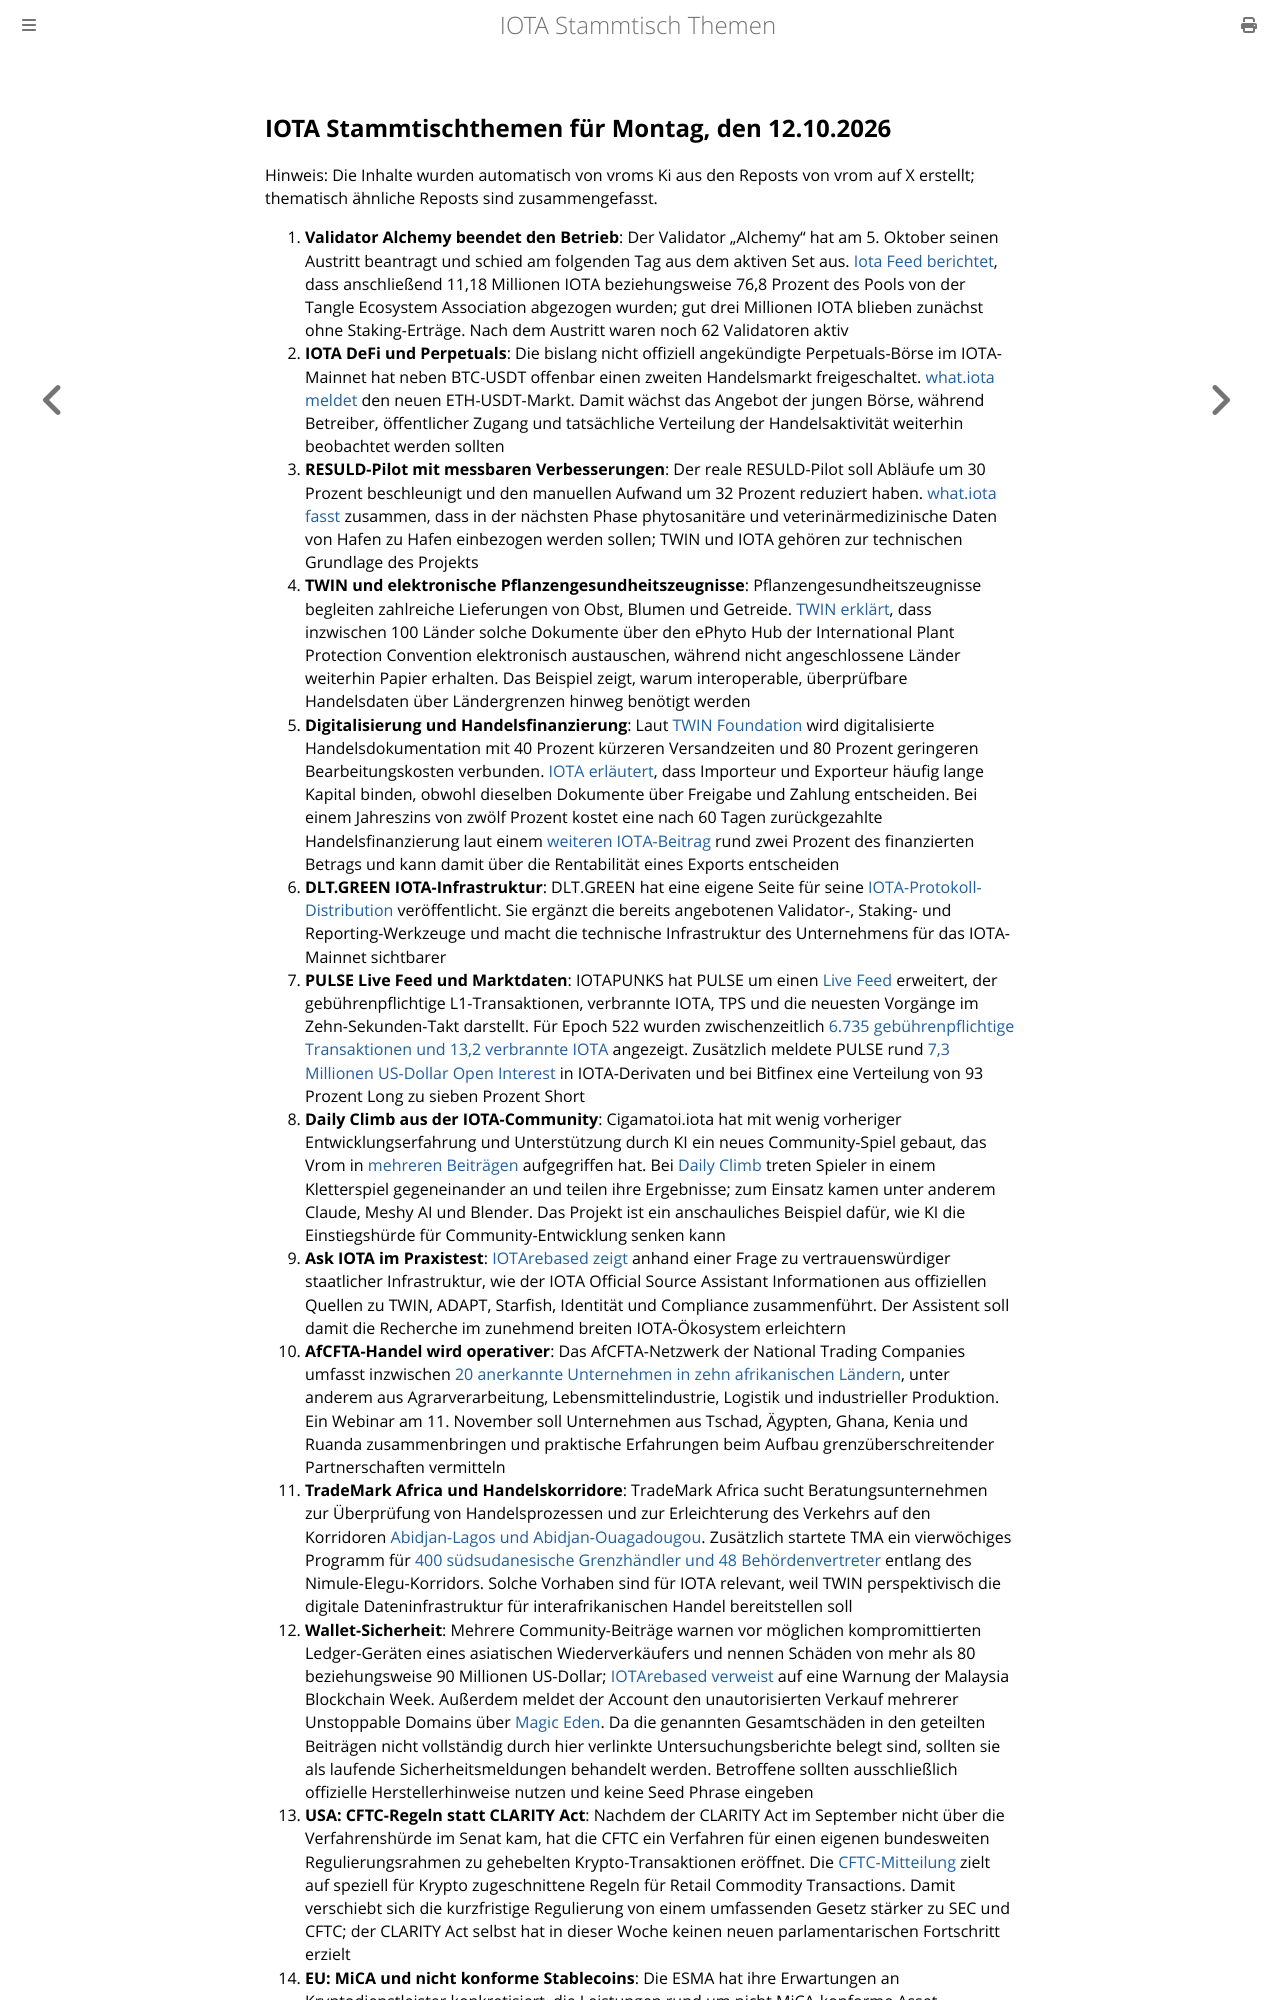

repository: iota-community/community-events · page: stammtisch/2026-10-12/index.html · generator: mdbook

## IOTA Stammtischthemen für Montag, den 12.10.2026

Hinweis: Die Inhalte wurden automatisch von vroms Ki aus den Reposts von vrom auf X erstellt; thematisch ähnliche Reposts sind zusammengefasst.

1. **Validator Alchemy beendet den Betrieb**: Der Validator „Alchemy“ hat am 5. Oktober seinen Austritt beantragt und schied am folgenden Tag aus dem aktiven Set aus. [Iota Feed berichtet](https://x.com/theiotafeed/status/2107497683606802722), dass anschließend 11,18 Millionen IOTA beziehungsweise 76,8 Prozent des Pools von der Tangle Ecosystem Association abgezogen wurden; gut drei Millionen IOTA blieben zunächst ohne Staking-Erträge. Nach dem Austritt waren noch 62 Validatoren aktiv
2. **IOTA DeFi und Perpetuals**: Die bislang nicht offiziell angekündigte Perpetuals-Börse im IOTA-Mainnet hat neben BTC-USDT offenbar einen zweiten Handelsmarkt freigeschaltet. [what.iota meldet](https://x.com/whatmicha/status/2108302351131979869) den neuen ETH-USDT-Markt. Damit wächst das Angebot der jungen Börse, während Betreiber, öffentlicher Zugang und tatsächliche Verteilung der Handelsaktivität weiterhin beobachtet werden sollten
3. **RESULD-Pilot mit messbaren Verbesserungen**: Der reale RESULD-Pilot soll Abläufe um 30 Prozent beschleunigt und den manuellen Aufwand um 32 Prozent reduziert haben. [what.iota fasst](https://x.com/whatmicha/status/2107828097282420737) zusammen, dass in der nächsten Phase phytosanitäre und veterinärmedizinische Daten von Hafen zu Hafen einbezogen werden sollen; TWIN und IOTA gehören zur technischen Grundlage des Projekts
4. **TWIN und elektronische Pflanzengesundheitszeugnisse**: Pflanzengesundheitszeugnisse begleiten zahlreiche Lieferungen von Obst, Blumen und Getreide. [TWIN erklärt](https://x.com/TWINGlobalOrg/status/2108588299338056042), dass inzwischen 100 Länder solche Dokumente über den ePhyto Hub der International Plant Protection Convention elektronisch austauschen, während nicht angeschlossene Länder weiterhin Papier erhalten. Das Beispiel zeigt, warum interoperable, überprüfbare Handelsdaten über Ländergrenzen hinweg benötigt werden
5. **Digitalisierung und Handelsfinanzierung**: Laut [TWIN Foundation](https://x.com/TWINGlobalOrg/status/2107501135523180853) wird digitalisierte Handelsdokumentation mit 40 Prozent kürzeren Versandzeiten und 80 Prozent geringeren Bearbeitungskosten verbunden. [IOTA erläutert](https://x.com/iota/status/2108180612863442946), dass Importeur und Exporteur häufig lange Kapital binden, obwohl dieselben Dokumente über Freigabe und Zahlung entscheiden. Bei einem Jahreszins von zwölf Prozent kostet eine nach 60 Tagen zurückgezahlte Handelsfinanzierung laut einem [weiteren IOTA-Beitrag](https://x.com/iota/status/2108897839937896516) rund zwei Prozent des finanzierten Betrags und kann damit über die Rentabilität eines Exports entscheiden
6. **DLT.GREEN IOTA-Infrastruktur**: DLT.GREEN hat eine eigene Seite für seine [IOTA-Protokoll-Distribution](https://x.com/dlt_green/status/2107799925362655420) veröffentlicht. Sie ergänzt die bereits angebotenen Validator-, Staking- und Reporting-Werkzeuge und macht die technische Infrastruktur des Unternehmens für das IOTA-Mainnet sichtbarer
7. **PULSE Live Feed und Marktdaten**: IOTAPUNKS hat PULSE um einen [Live Feed](https://x.com/IotaPunks_71/status/2108475666542846045) erweitert, der gebührenpflichtige L1-Transaktionen, verbrannte IOTA, TPS und die neuesten Vorgänge im Zehn-Sekunden-Takt darstellt. Für Epoch 522 wurden zwischenzeitlich [6.735 gebührenpflichtige Transaktionen und 13,2 verbrannte IOTA](https://x.com/IotaPunks_71/status/2108479641057132730) angezeigt. Zusätzlich meldete PULSE rund [7,3 Millionen US-Dollar Open Interest](https://x.com/IotaPunks_71/status/2109131943388365096) in IOTA-Derivaten und bei Bitfinex eine Verteilung von 93 Prozent Long zu sieben Prozent Short
8. **Daily Climb aus der IOTA-Community**: Cigamatoi.iota hat mit wenig vorheriger Entwicklungserfahrung und Unterstützung durch KI ein neues Community-Spiel gebaut, das Vrom in [mehreren Beiträgen](https://x.com/Vrom14286662/status/2109364639641281008) aufgegriffen hat. Bei [Daily Climb](https://x.com/Cigamatoi_iota/status/2109390267820527721) treten Spieler in einem Kletterspiel gegeneinander an und teilen ihre Ergebnisse; zum Einsatz kamen unter anderem Claude, Meshy AI und Blender. Das Projekt ist ein anschauliches Beispiel dafür, wie KI die Einstiegshürde für Community-Entwicklung senken kann
9. **Ask IOTA im Praxistest**: [IOTArebased zeigt](https://x.com/IotaRebased/status/2109163335866323185) anhand einer Frage zu vertrauenswürdiger staatlicher Infrastruktur, wie der IOTA Official Source Assistant Informationen aus offiziellen Quellen zu TWIN, ADAPT, Starfish, Identität und Compliance zusammenführt. Der Assistent soll damit die Recherche im zunehmend breiten IOTA-Ökosystem erleichtern
10. **AfCFTA-Handel wird operativer**: Das AfCFTA-Netzwerk der National Trading Companies umfasst inzwischen [20 anerkannte Unternehmen in zehn afrikanischen Ländern](https://x.com/AfCFTA/status/2108558461784994040), unter anderem aus Agrarverarbeitung, Lebensmittelindustrie, Logistik und industrieller Produktion. Ein Webinar am 11. November soll Unternehmen aus Tschad, Ägypten, Ghana, Kenia und Ruanda zusammenbringen und praktische Erfahrungen beim Aufbau grenzüberschreitender Partnerschaften vermitteln
11. **TradeMark Africa und Handelskorridore**: TradeMark Africa sucht Beratungsunternehmen zur Überprüfung von Handelsprozessen und zur Erleichterung des Verkehrs auf den Korridoren [Abidjan-Lagos und Abidjan-Ouagadougou](https://x.com/TradeMarkAfrica/status/2108799698035147210). Zusätzlich startete TMA ein vierwöchiges Programm für [400 südsudanesische Grenzhändler und 48 Behördenvertreter](https://x.com/TradeMarkAfrica/status/2109581653467070852) entlang des Nimule-Elegu-Korridors. Solche Vorhaben sind für IOTA relevant, weil TWIN perspektivisch die digitale Dateninfrastruktur für interafrikanischen Handel bereitstellen soll
12. **Wallet-Sicherheit**: Mehrere Community-Beiträge warnen vor möglichen kompromittierten Ledger-Geräten eines asiatischen Wiederverkäufers und nennen Schäden von mehr als 80 beziehungsweise 90 Millionen US-Dollar; [IOTArebased verweist](https://x.com/IotaRebased/status/2108608478747169083) auf eine Warnung der Malaysia Blockchain Week. Außerdem meldet der Account den unautorisierten Verkauf mehrerer Unstoppable Domains über [Magic Eden](https://x.com/IotaRebased/status/2108814631762542612). Da die genannten Gesamtschäden in den geteilten Beiträgen nicht vollständig durch hier verlinkte Untersuchungsberichte belegt sind, sollten sie als laufende Sicherheitsmeldungen behandelt werden. Betroffene sollten ausschließlich offizielle Herstellerhinweise nutzen und keine Seed Phrase eingeben
13. **USA: CFTC-Regeln statt CLARITY Act**: Nachdem der CLARITY Act im September nicht über die Verfahrenshürde im Senat kam, hat die CFTC ein Verfahren für einen eigenen bundesweiten Regulierungsrahmen zu gehebelten Krypto-Transaktionen eröffnet. Die [CFTC-Mitteilung](https://www.cftc.gov/PressRoom/PressReleases/9307-26) zielt auf speziell für Krypto zugeschnittene Regeln für Retail Commodity Transactions. Damit verschiebt sich die kurzfristige Regulierung von einem umfassenden Gesetz stärker zu SEC und CFTC; der CLARITY Act selbst hat in dieser Woche keinen neuen parlamentarischen Fortschritt erzielt
14. **EU: MiCA und nicht konforme Stablecoins**: Die ESMA hat ihre Erwartungen an Kryptodienstleister konkretisiert, die Leistungen rund um nicht MiCA
